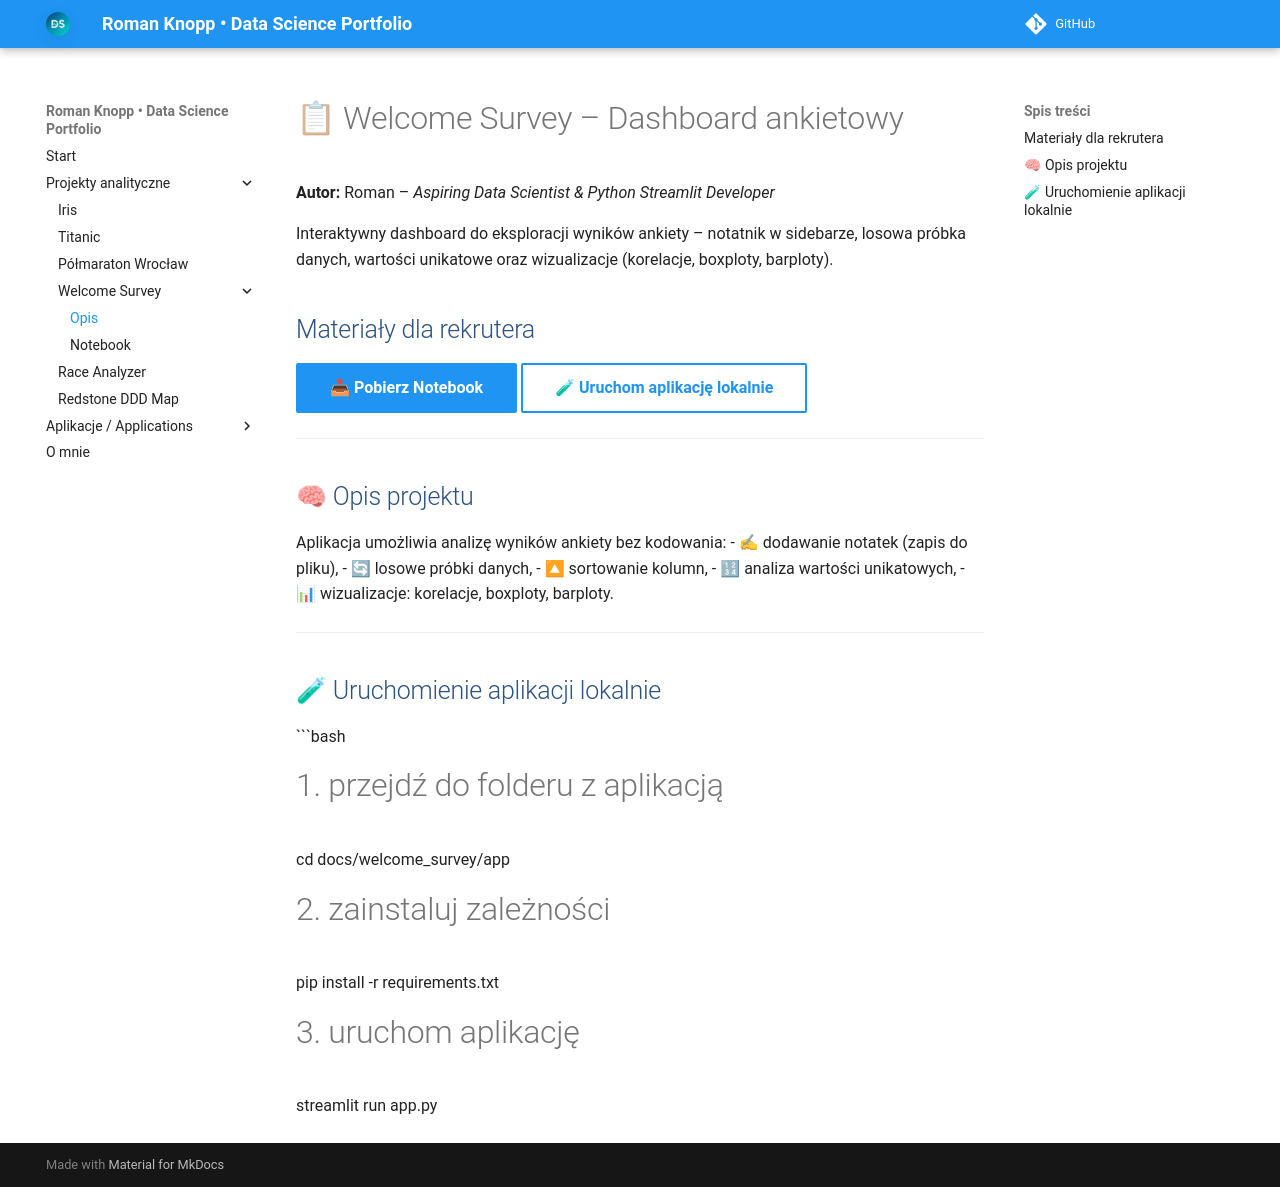

repository: Romi-2023/knopp_roman_portfolio · page: welcome_survey/index.html · generator: mkdocs

# 📋 Welcome Survey – Dashboard ankietowy

**Autor:** Roman – *Aspiring Data Scientist & Python Streamlit Developer*

Interaktywny dashboard do eksploracji wyników ankiety – notatnik w sidebarze, losowa próbka danych, wartości unikatowe oraz wizualizacje (korelacje, boxploty, barploty).

## Materiały dla rekrutera

[📥 Pobierz Notebook](research.ipynb){ .md-button .md-button--primary }
[🧪 Uruchom aplikację lokalnie](#uruchomienie-aplikacji-lokalnie){ .md-button }

---

## 🧠 Opis projektu

Aplikacja umożliwia analizę wyników ankiety bez kodowania:
- ✍ dodawanie notatek (zapis do pliku),
- 🔄 losowe próbki danych,
- 🔼 sortowanie kolumn,
- 🔢 analiza wartości unikatowych,
- 📊 wizualizacje: korelacje, boxploty, barploty.

---

## 🧪 Uruchomienie aplikacji lokalnie

```bash
# 1. przejdź do folderu z aplikacją
cd docs/welcome_survey/app

# 2. zainstaluj zależności
pip install -r requirements.txt

# 3. uruchom aplikację
streamlit run app.py
